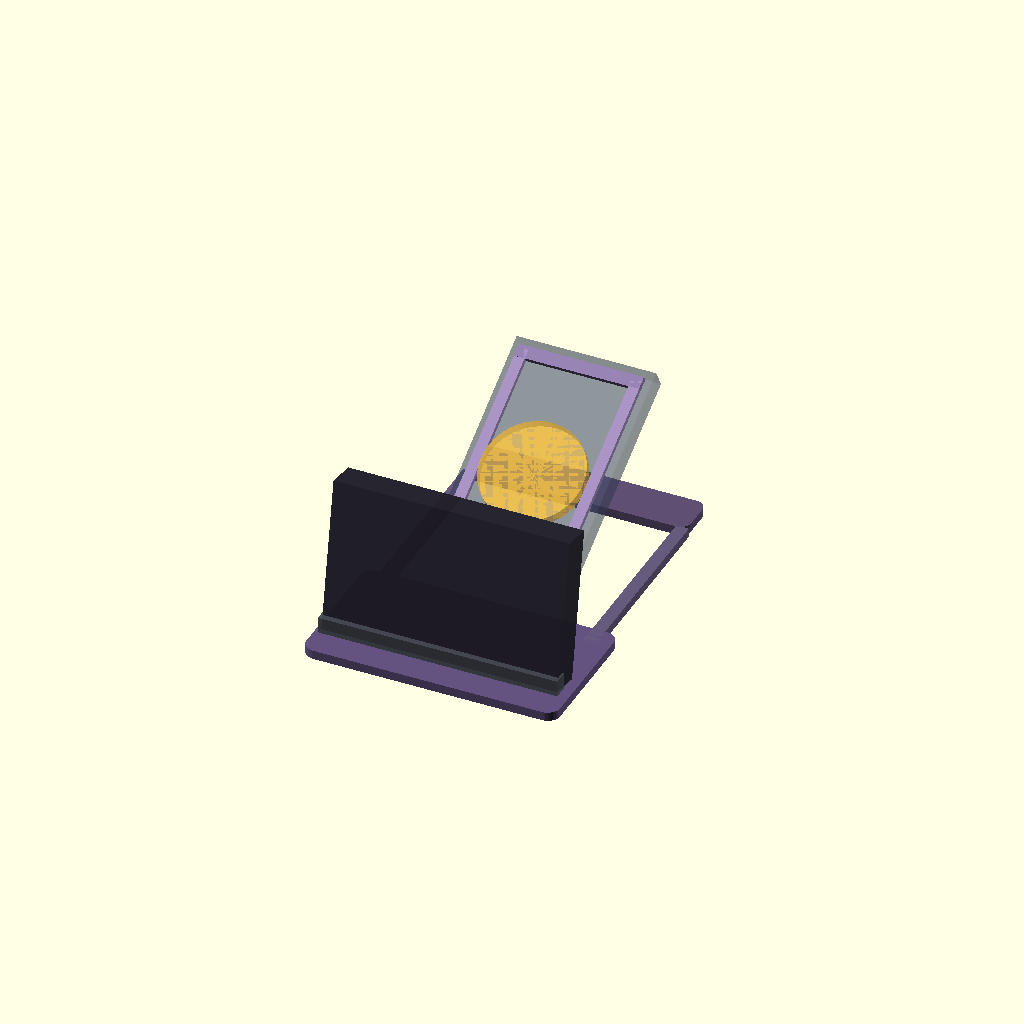
Cell 1: the model at its default parameters.
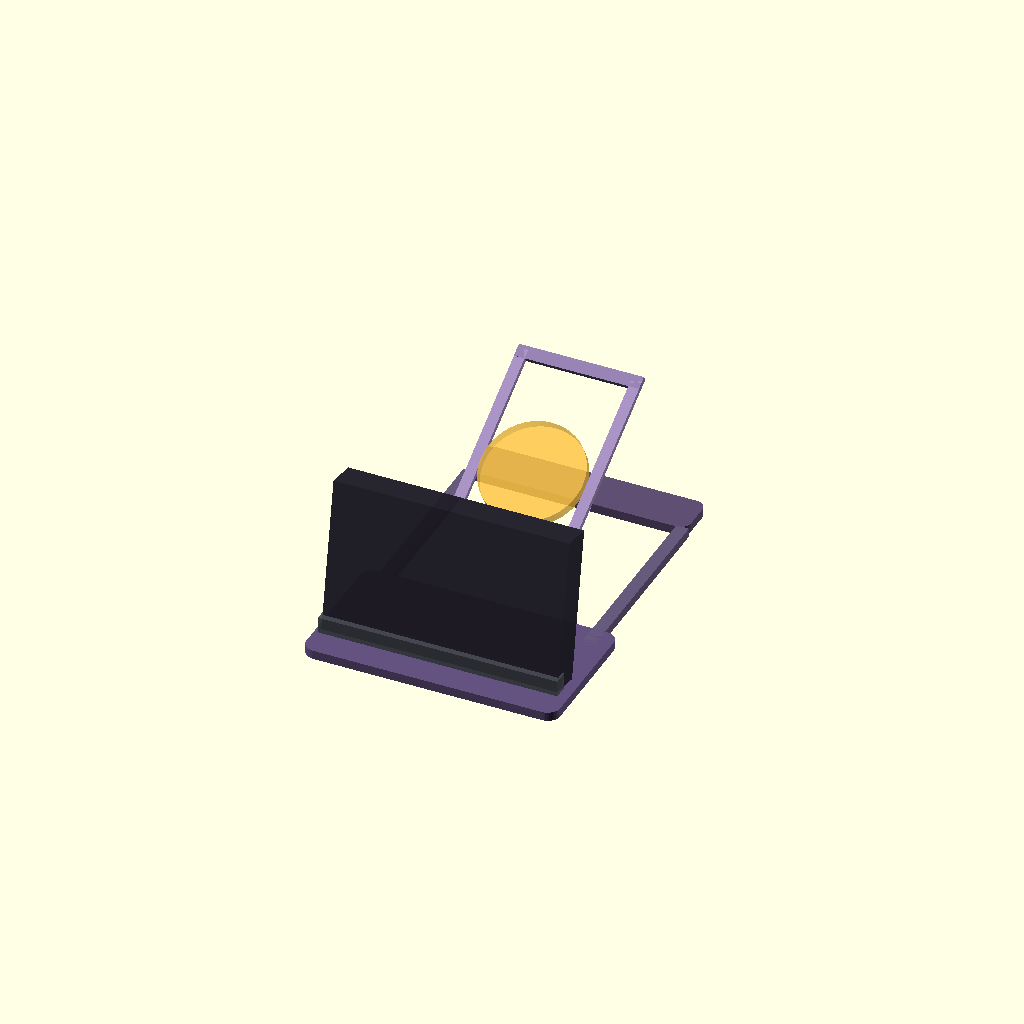
Cell 2: the same model with SHOW_PHONE_MOCK = false.
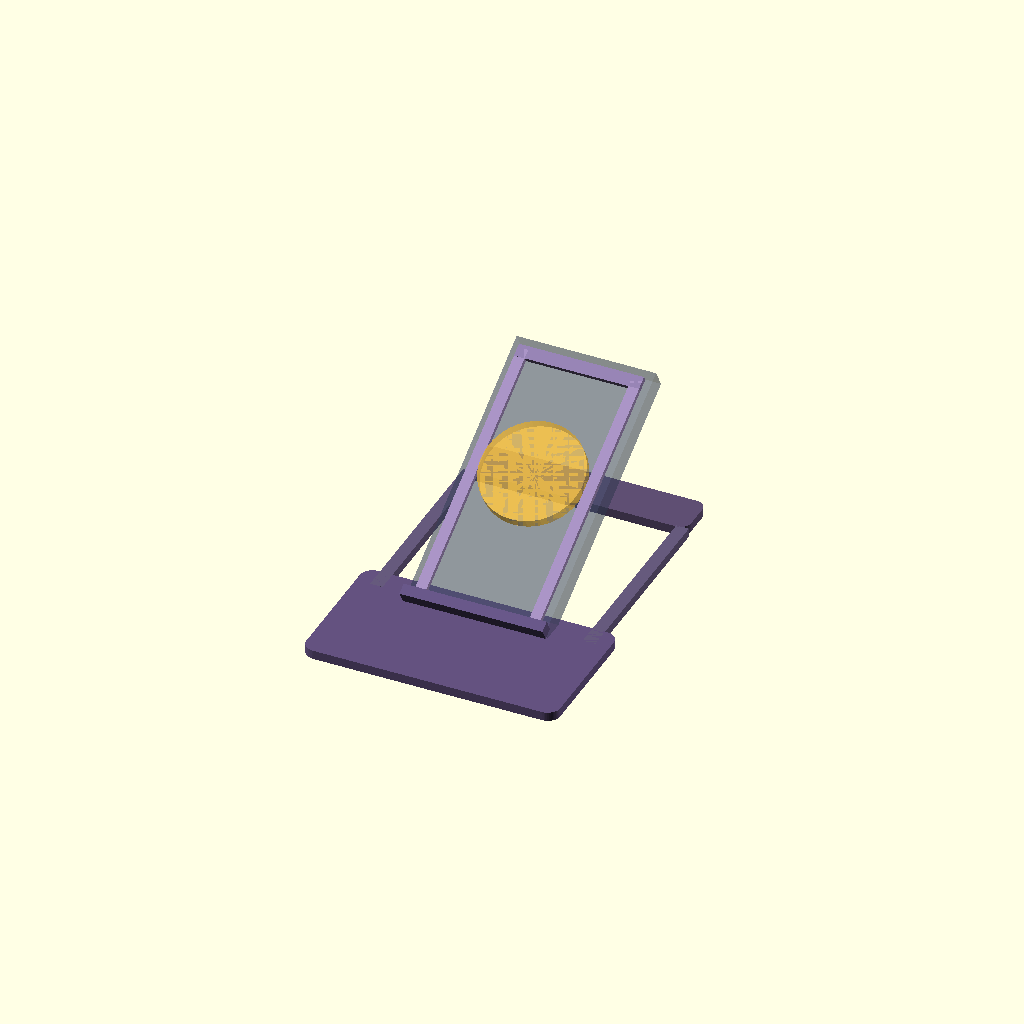
Cell 3: the same model with SHOW_HMI_MOCK = false.
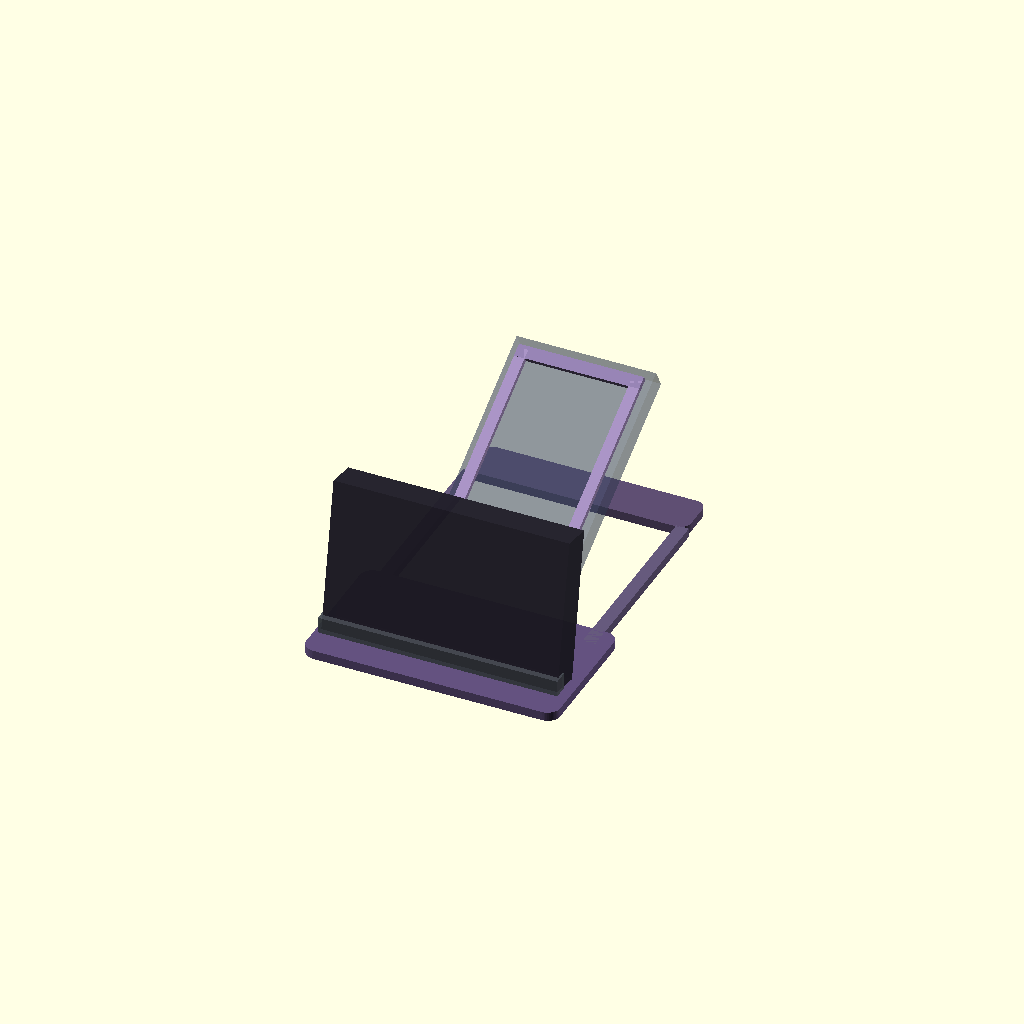
Cell 4 — SHOW_QI_GUIDE set to false, the other parameters unchanged.
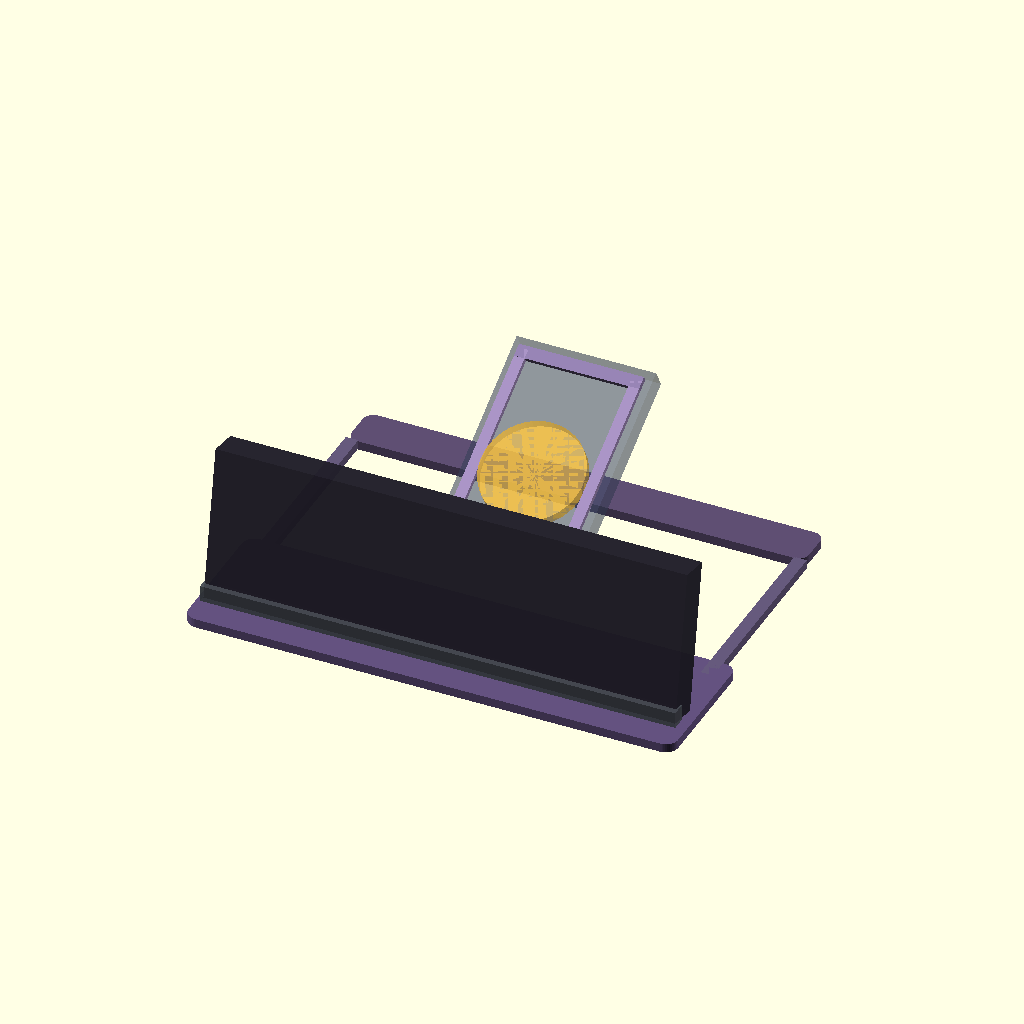
Cell 5 — CASE_W set to 264, the other parameters unchanged.
All cells are drawn from one camera (rotation 55°, 0°, 25°, orthographic, colour scheme Cornfield), so only the parameter changes between them.
The OpenSCAD source (cad/pokedock_v11_fit_mock.scad):
// PokéDock V11 adjustable *fit mockup*, NOT production tooling.
// Coordinates: x = width, y = rear, z = height, millimeters.
// IMPORTANT: replace all SAMPLE dimensions using actual 4.3C-BOX,
// iPhone+case and protected MagSafe puck measurements before fabrication.
// Manufacturer reference: hardware/dimensions/4.3C-2D.dxf and 4.3C-3D.stp
// in waveshareteam/ESP32-S3-Touch-LCD-4.3C; cased 33630 still must be measured.
// This preview deliberately does not model USB/power/RTC/antenna holes.
// Do not glue, drill or encapsulate the charger using these sample values.
$fn=48;

// SAMPLE / NOT MEASURED. Verify each before manufacturing.
CASE_W = 132;          // measured widest 4.3C-BOX plastic outside width
CASE_H = 84;           // measured plastic case outside height
CASE_D = 18;           // measured plastic case thickness
PHONE_W = 78;          // actual phone with everyday case width
PHONE_H = 153;         // actual phone with everyday case height
PHONE_T = 12;          // actual phone with case/camera thickness max
PHONE_ANGLE = 30;      // degrees up from desk, low enough to tuck behind screen
CHARGER_D = 57;        // actual complete MagSafe puck outside diameter
CHARGER_T = 6;         // actual puck thickness incl. relief
MARGIN_X = 5;          // side margin
CLEARANCE = 2;         // mechanical prototype spacing allowance
BASE_FRONT_D = 78;     // shallow main front footprint, not overall depth
BASE_THICK = 5;
BASE_W = max(CASE_W+2*MARGIN_X,PHONE_W+2*MARGIN_X);
FRONT_PANEL_ANGLE = 80; // from desk; visual placeholder
PHONE_BOTTOM_Y = 58;   // where phone lower edge rests; measure USB access
PHONE_BOTTOM_Z = 10;
SUPPORT_T = 3;
SHOW_PHONE_MOCK = true;
SHOW_HMI_MOCK = true;
SHOW_QI_GUIDE = true;
SHOW_OPTIONAL_NFC = false; // optional side module deferred until phase B

// Derived geometry: tall upright portrait iPhone will stick above the screen.
PHONE_REAR_EXTENSION = PHONE_H*cos(PHONE_ANGLE);
PHONE_TOP_Z = PHONE_BOTTOM_Z + PHONE_H*sin(PHONE_ANGLE);
PHONE_REAR_Y = PHONE_BOTTOM_Y + PHONE_REAR_EXTENSION;
TOTAL_DESK_DEPTH_APPROX = max(BASE_FRONT_D,PHONE_REAR_Y+8);

echo("PHONE TOP HEIGHT ABOVE DESK (sample)=",PHONE_TOP_Z);
echo("PHONE REAR EXTENT FROM FRONT DATUM (sample)=",PHONE_REAR_Y);
echo("TOTAL DESK DEPTH / NO FRONT TRAY (sample)=",TOTAL_DESK_DEPTH_APPROX);
echo("CASE HEIGHT SAMPLE=",CASE_H);
if(PHONE_TOP_Z > CASE_H+10)
  echo("WARNING: upright phone likely protrudes above front HMI; prototype first.");
if(CHARGER_D>PHONE_W-2*CLEARANCE)
  echo("WARNING: charger puck wider than phone surface allowance.");

module rounded_plate(w,d,h,r=6){
  hull() for(x=[-w/2+r,w/2-r]) for(y=[r,d-r])
    translate([x,y,0]) cylinder(h=h,r=r);
}

// A simple rear-reaching stabilizer frame, NOT a sized structural design.
module rear_foot(){
  color([.37,.31,.45])
  translate([0,PHONE_REAR_Y-13,0]) rounded_plate(BASE_W-18,25,BASE_THICK,6);
  for(x=[-BASE_W/2+8,BASE_W/2-15])
    color([.4,.35,.49]) translate([x,BASE_FRONT_D-12,0])
    cube([7,max(1,PHONE_REAR_Y-BASE_FRONT_D),BASE_THICK]);
}

module front_base(){
  color([.39,.32,.5]) rounded_plate(BASE_W,BASE_FRONT_D,BASE_THICK,7);
  rear_foot();
}

// Simple tablet-style front display visual mock — NO fastening holes defined.
module hmi_mock(){
  color([.15,.14,.19,.85])
  translate([-CASE_W/2,14,BASE_THICK+4])
    rotate([-(90-FRONT_PANEL_ANGLE),0,0])
    cube([CASE_W,CASE_D,CASE_H]);
  color([.30,.32,.35,.8])
  translate([-CASE_W/2-1,12,BASE_THICK+3]) cube([CASE_W+2,8,9]);
}

// Rear phone plane: local z axis is along long phone side.
module phone_axis() {
  translate([0,PHONE_BOTTOM_Y,PHONE_BOTTOM_Z])
    rotate([-(90-PHONE_ANGLE),0,0])
      children();
}

module rear_support(){
  phone_axis(){
    // Two rails keep a removable MagSafe puck open and accessible.
    color([.62,.54,.72])
    for(x=[-PHONE_W/2+4,PHONE_W/2-10]) translate([x,-SUPPORT_T,-1])
      cube([6,SUPPORT_T,PHONE_H-6]);
    // lower stop only. It must not obstruct phone port or press screen.
    color([.38,.32,.5]) translate([-PHONE_W/2-1,-SUPPORT_T-4,-3])
      cube([PHONE_W+2,SUPPORT_T+5,6]);
    // top bridging strap is a conceptual guide; final requires access.
    color([.55,.48,.66]) translate([-PHONE_W/2+4,-SUPPORT_T,PHONE_H-12])
      cube([PHONE_W-8,SUPPORT_T,7]);
  }
  // Supports need engineering based on actual device mass and moment,
  // not just a single visual brace. Leave them open and removable.
}

module phone_mock(){
  phone_axis() color([.23,.27,.37,.35])
    translate([-PHONE_W/2,0,0]) cube([PHONE_W,PHONE_T,PHONE_H]);
}

module qi_reference(){
  phone_axis(){
    translate([0,-CHARGER_T/2,PHONE_H*0.53])
      rotate([90,0,0])
      color([.92,.72,.25,.6]) cylinder(d=CHARGER_D,h=CHARGER_T,center=true);
  }
}

module nfc_future(){
  // Not purchased/installed until electrical noise and range validated.
  color([.25,.61,.75,.45])
  translate([BASE_W/2+14,21,BASE_THICK]) cylinder(d=28,h=3);
}

front_base();
if(SHOW_HMI_MOCK) hmi_mock();
rear_support();
if(SHOW_PHONE_MOCK) phone_mock();
if(SHOW_QI_GUIDE) qi_reference();
if(SHOW_OPTIONAL_NFC) nfc_future();

// This preview intentionally has no permanent attachment holes, no mains
// components, no battery, and no precise camera/cable/antenna relief.
Customizer parameters (derived from the source; name, type, default, range or options):
CASE_W: number, default 132
CASE_H: number, default 84
CASE_D: number, default 18
PHONE_W: number, default 78
PHONE_H: number, default 153
PHONE_T: number, default 12
PHONE_ANGLE: number, default 30
CHARGER_D: number, default 57
CHARGER_T: number, default 6
MARGIN_X: number, default 5
CLEARANCE: number, default 2
BASE_FRONT_D: number, default 78
BASE_THICK: number, default 5
FRONT_PANEL_ANGLE: number, default 80
PHONE_BOTTOM_Y: number, default 58
PHONE_BOTTOM_Z: number, default 10
SUPPORT_T: number, default 3
SHOW_PHONE_MOCK: bool, default true
SHOW_HMI_MOCK: bool, default true
SHOW_QI_GUIDE: bool, default true
SHOW_OPTIONAL_NFC: bool, default false
